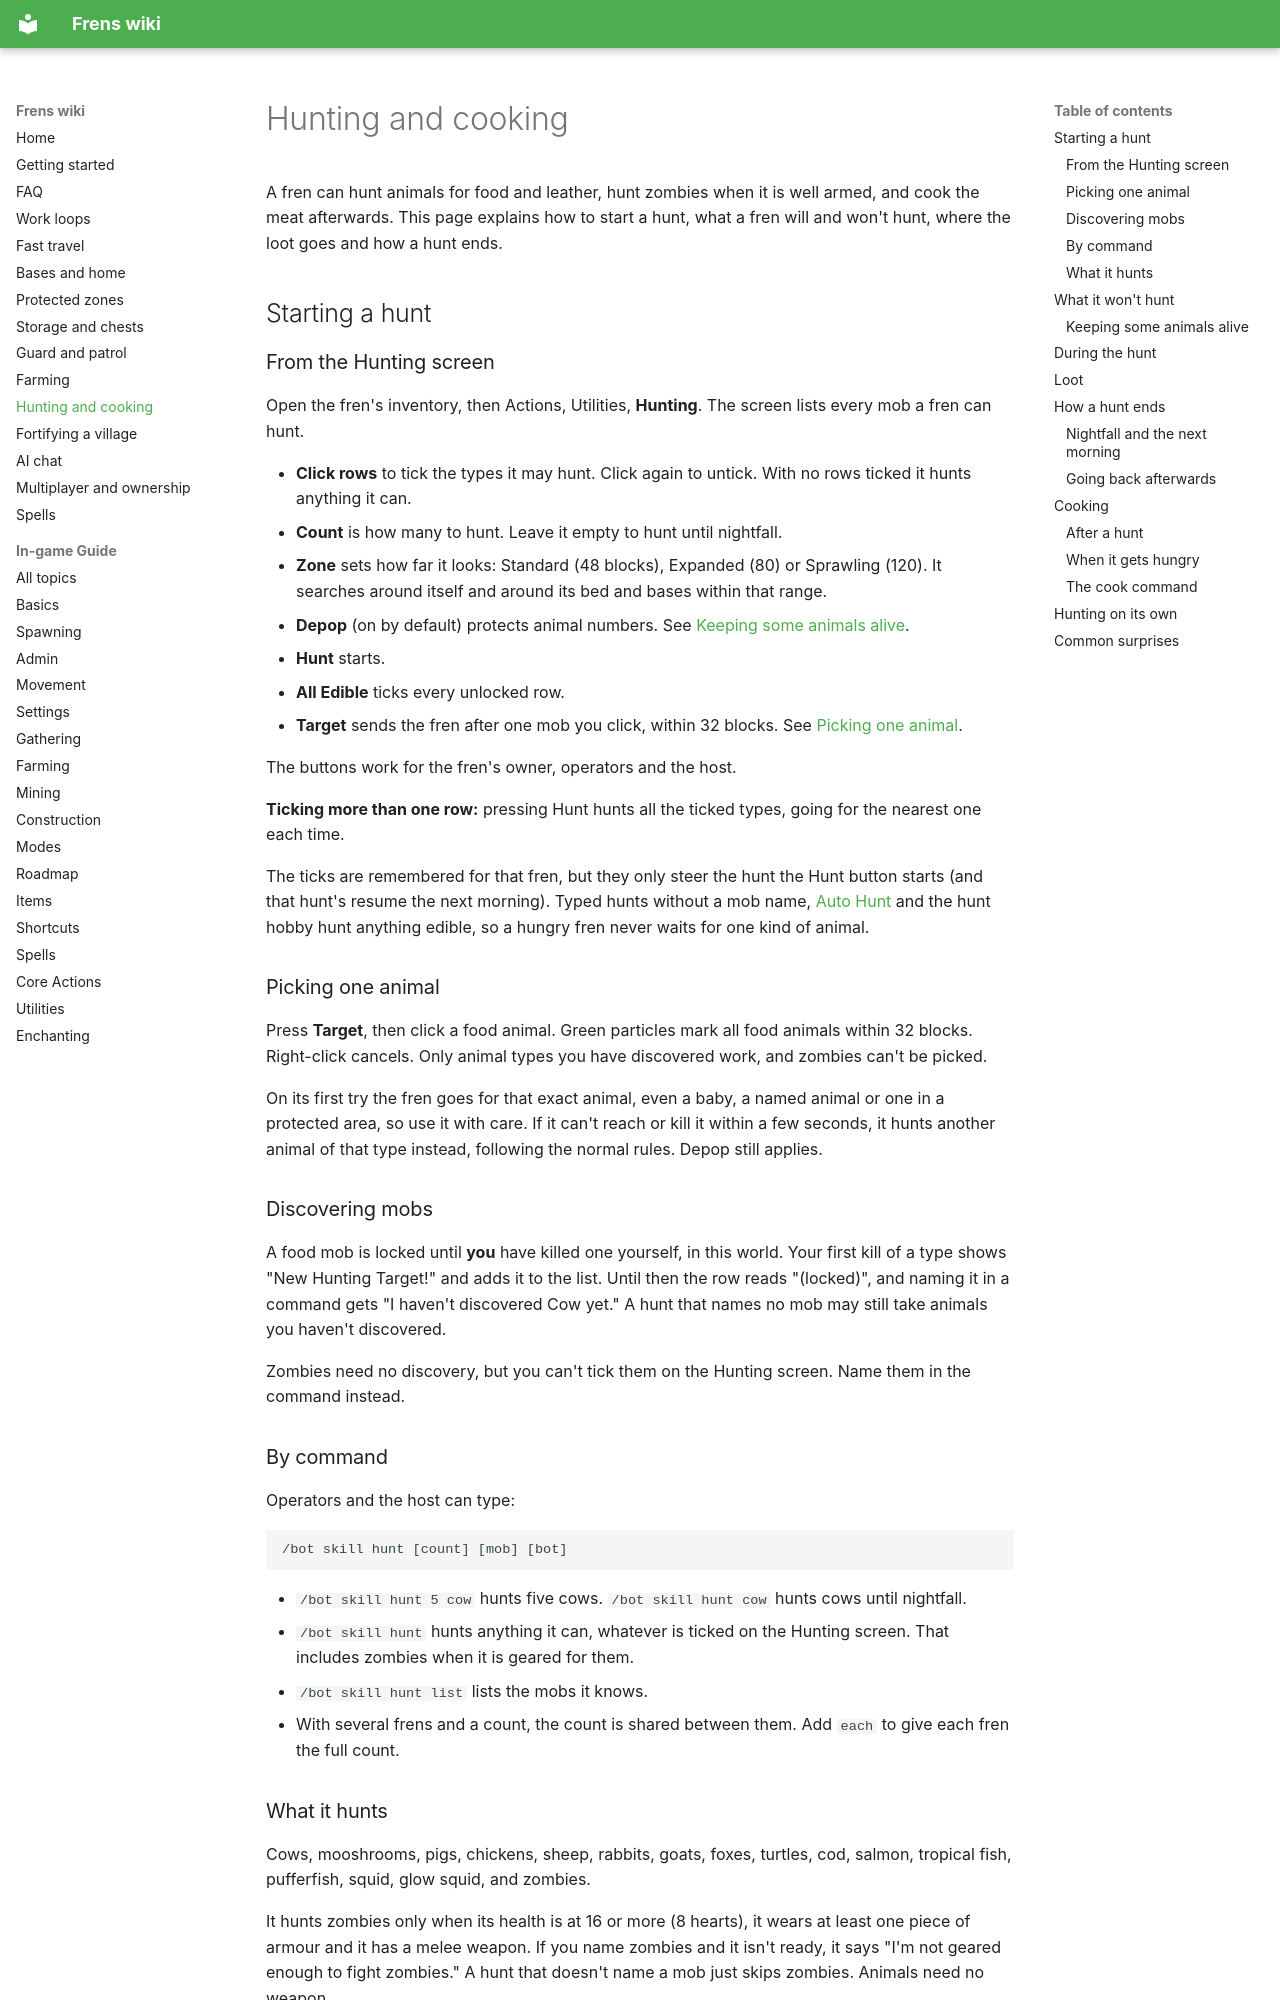

repository: wcfcarolina13/Frens · page: Hunting/index.html · generator: mkdocs

# Hunting and cooking

A fren can hunt animals for food and leather, hunt zombies when it is well armed, and cook the meat afterwards. This page explains how to start a hunt, what a fren will and won't hunt, where the loot goes and how a hunt ends.

## Starting a hunt

### From the Hunting screen

Open the fren's inventory, then Actions, Utilities, **Hunting**. The screen lists every mob a fren can hunt.

- **Click rows** to tick the types it may hunt. Click again to untick. With no rows ticked it hunts anything it can.
- **Count** is how many to hunt. Leave it empty to hunt until nightfall.
- **Zone** sets how far it looks: Standard (48 blocks), Expanded (80) or Sprawling (120). It searches around itself and around its bed and bases within that range.
- **Depop** (on by default) protects animal numbers. See [Keeping some animals alive](#keeping-some-animals-alive).
- **Hunt** starts.
- **All Edible** ticks every unlocked row.
- **Target** sends the fren after one mob you click, within 32 blocks. See [Picking one animal](#picking-one-animal).

The buttons work for the fren's owner, operators and the host.

**Ticking more than one row:** pressing Hunt hunts all the ticked types, going for the nearest one each time.

The ticks are remembered for that fren, but they only steer the hunt the Hunt button starts (and that hunt's resume the next morning). Typed hunts without a mob name, [Auto Hunt](#hunting-on-its-own) and the hunt hobby hunt anything edible, so a hungry fren never waits for one kind of animal.

### Picking one animal

Press **Target**, then click a food animal. Green particles mark all food animals within 32 blocks. Right-click cancels. Only animal types you have discovered work, and zombies can't be picked.

On its first try the fren goes for that exact animal, even a baby, a named animal or one in a protected area, so use it with care. If it can't reach or kill it within a few seconds, it hunts another animal of that type instead, following the normal rules. Depop still applies.

### Discovering mobs

A food mob is locked until **you** have killed one yourself, in this world. Your first kill of a type shows "New Hunting Target!" and adds it to the list. Until then the row reads "(locked)", and naming it in a command gets "I haven't discovered Cow yet." A hunt that names no mob may still take animals you haven't discovered.

Zombies need no discovery, but you can't tick them on the Hunting screen. Name them in the command instead.

### By command

Operators and the host can type:

```
/bot skill hunt [count] [mob] [bot]
```

- `/bot skill hunt 5 cow` hunts five cows. `/bot skill hunt cow` hunts cows until nightfall.
- `/bot skill hunt` hunts anything it can, whatever is ticked on the Hunting screen. That includes zombies when it is geared for them.
- `/bot skill hunt list` lists the mobs it knows.
- With several frens and a count, the count is shared between them. Add `each` to give each fren the full count.
